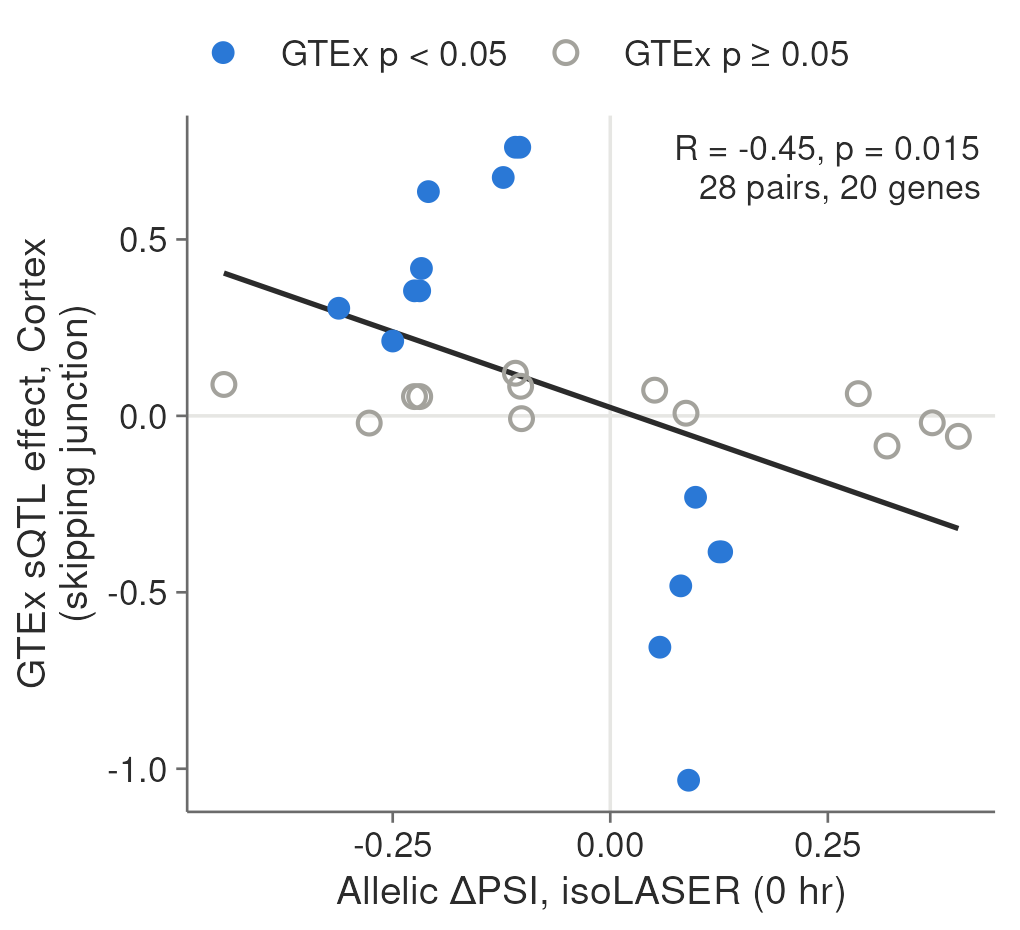

The table this chart was drawn from, first rows:
set	tissue	tp	gene	variant_qual	exonic_part	dpsi	phenotype_id	slope	pval_nominal
Before FDR	Brain_Cortex	0hr	ASRGL1	chr11:62337539:T>G	chr11:62356324-62356467:+	-0.444	chr11:62338167:62356987:clu_6152:ENSG000…	0.08896	0.3616
Before FDR	Brain_Cortex	0hr	CBY1	chr22:38673175:T>C	chr22:38670766-38670883:+	-0.312	chr22:38668132:38670884:clu_23480:ENSG00…	0.305	0.004977
Before FDR	Brain_Cortex	0hr	TFG	chr3:100748173:T>C	chr3:100736704-100736716:+	-0.277	chr3:100736704:100744833:clu_36085:ENSG0…	-0.0204	0.8409
Before FDR	Brain_Cortex	0hr	MRPL43	chr10:100986473:C>T	chr10:100987089-100987196:-	-0.25	chr10:100986975:100987313:clu_9404:ENSG0…	0.2121	0.004133
Before FDR	Brain_Cortex	0hr	ARL16	chr17:81681496:A>G	chr17:81683535-81683592:-	-0.225	chr17:81682149:81683593:clu_12944:ENSG00…	0.05466	0.6449
Before FDR	Brain_Cortex	0hr	ARL16	chr17:81681496:A>G	chr17:81683535-81683592:-	-0.225	chr17:81683126:81683593:clu_12944:ENSG00…	0.3543	0.002147
Before FDR	Brain_Cortex	0hr	ARL16	chr17:81681335:A>G	chr17:81683535-81683592:-	-0.219	chr17:81682149:81683593:clu_12944:ENSG00…	0.05466	0.6449
Before FDR	Brain_Cortex	0hr	ARL16	chr17:81681335:A>G	chr17:81683535-81683592:-	-0.219	chr17:81683126:81683593:clu_12944:ENSG00…	0.3543	0.002147
Before FDR	Brain_Cortex	0hr	AKR1A1	chr1:45551014:T>C	chr1:45552435-45552563:+	-0.217	chr1:45551155:45561789:clu_42668:ENSG000…	0.4178	1.49505319657491e-05
Before FDR	Brain_Cortex	0hr	HNRNPK	chr9:83980154:C>T	chr9:83980118-83980152:-	-0.209	chr9:83978452:83980153:clu_46579:ENSG000…	0.6355	8.00808831988009e-14
Before FDR	Brain_Cortex	0hr	HNRNPK	chr9:83978398:G>C	chr9:83980118-83980152:-	-0.123	chr9:83978452:83980153:clu_46579:ENSG000…	0.6755	3.34387667085243e-14
Before FDR	Brain_Cortex	0hr	PSMD13	chr11:244170:T>C	chr11:244040-244075:+	-0.109	chr11:239076:244161:clu_5109:ENSG0000018…	0.7613	7.79947428528535e-12
Before FDR	Brain_Cortex	0hr	SF3B1	chr2:197418580:T>C	chr2:197418895-197418951:-	-0.109	chr2:197418588:197420428:clu_40132:ENSG0…	0.1208	0.2073
Before FDR	Brain_Cortex	0hr	PSMD13	chr11:244196:T>C	chr11:244040-244075:+	-0.104	chr11:239076:244161:clu_5109:ENSG0000018…	0.7613	7.79947428528535e-12
Before FDR	Brain_Cortex	0hr	TFG	chr3:100748173:T>C	chr3:100747360-100747413:+	-0.103	chr3:100744931:100747414:clu_36086:ENSG0…	0.08384	0.2635
Before FDR	Brain_Cortex	0hr	DGCR6L	chr22:20319732:G>A	chr22:20316118-20316219:-	-0.102	chr22:20315476:20319639:clu_22824:ENSG00…	-0.007932	0.8715
Before FDR	Brain_Cortex	0hr	DNAJC12	chr10:67811577:G>A	chr10:67816039-67816129:-	0.051	chr10:67811663:67823314:clu_8677:ENSG000…	0.0728	0.7
Before FDR	Brain_Cortex	0hr	PSMG1	chr21:39180380:A>G	chr21:39181771-39181878:-	0.057	chr21:39180436:39183252:clu_25597:ENSG00…	-0.6556	2.6679107723563e-13
Before FDR	Brain_Cortex	0hr	DEF8	chr16:89959231:G>C	chr16:89957472-89957510:+	0.081	chr16:89955266:89957511:clu_15446:ENSG00…	-0.4818	0.01563
Before FDR	Brain_Cortex	0hr	DDA1	chr19:17320105:G>A	chr19:17315933-17315995:+	0.087	chr19:17314389:17319546:clu_19966:ENSG00…	0.007502	0.9017
Before FDR	Brain_Cortex	0hr	ATP5MJ	chr14:103915164:T>C	chr14:103914478-103914633:-	0.09	chr14:103913984:103915066:clu_18610:ENSG…	-1.033	1.79123041447558e-10
Before FDR	Brain_Cortex	0hr	CD200	chr3:112345002:C>A	chr3:112335942-112335996:+	0.098	chr3:112333224:112340902:clu_36170:ENSG0…	-0.2307	0.04158
Before FDR	Brain_Cortex	0hr	ARL16	chr17:81681335:A>G	chr17:81682664-81682675:-	0.125	chr17:81682149:81683013:clu_12944:ENSG00…	-0.3855	0.0004815
Before FDR	Brain_Cortex	0hr	ARL16	chr17:81681496:A>G	chr17:81682664-81682675:-	0.128	chr17:81682149:81683013:clu_12944:ENSG00…	-0.3855	0.0004815
Before FDR	Brain_Cortex	0hr	HNRNPH3	chr10:68332165:T>C	chr10:68332216-68332235:+	0.285	chr10:68332216:68337199:clu_8688:ENSG000…	0.06296	0.7169
Before FDR	Brain_Cortex	0hr	MFHAS1	chr8:8785876:G>A	chr8:8790323-8790434:-	0.318	chr8:8786055:8797365:clu_48169:ENSG00000…	-0.08543	0.4129
Before FDR	Brain_Cortex	0hr	HM13	chr20:31569222:A>G	chr20:31547606-31547692:+	0.37	chr20:31547606:31548677:clu_24408:ENSG00…	-0.01969	0.8776
Before FDR	Brain_Cortex	0hr	RCHY1	chr4:75482208:C>T	chr4:75491610-75491637:-	0.4	chr4:75490701:75491724:clu_33557:ENSG000…	-0.05799	0.8549
